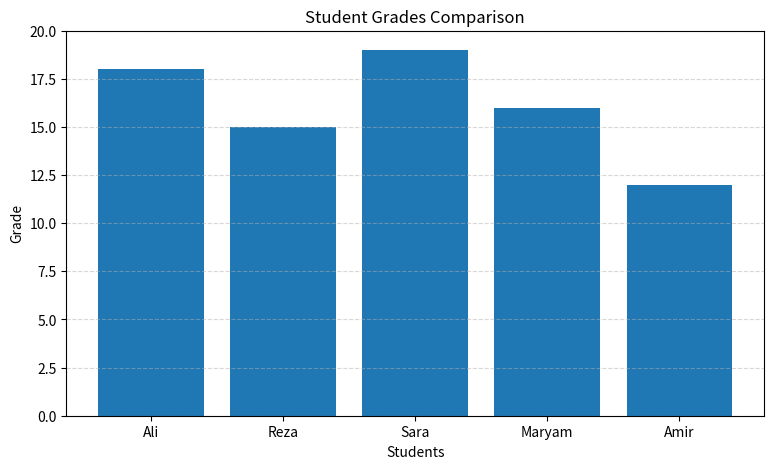

This figure's Python source:

import matplotlib.pyplot as plt

students = ["Ali", "Reza", "Sara", "Maryam", "Amir"]

grades = [18, 15, 19, 16, 12]

plt.figure(figsize=(9, 5))

plt.bar(students, grades)

plt.xlabel("Students")
plt.ylabel("Grade")
plt.title("Student Grades Comparison")

plt.ylim(0, 20)
plt.grid(axis="y", linestyle="--", alpha=0.5)

plt.show()
